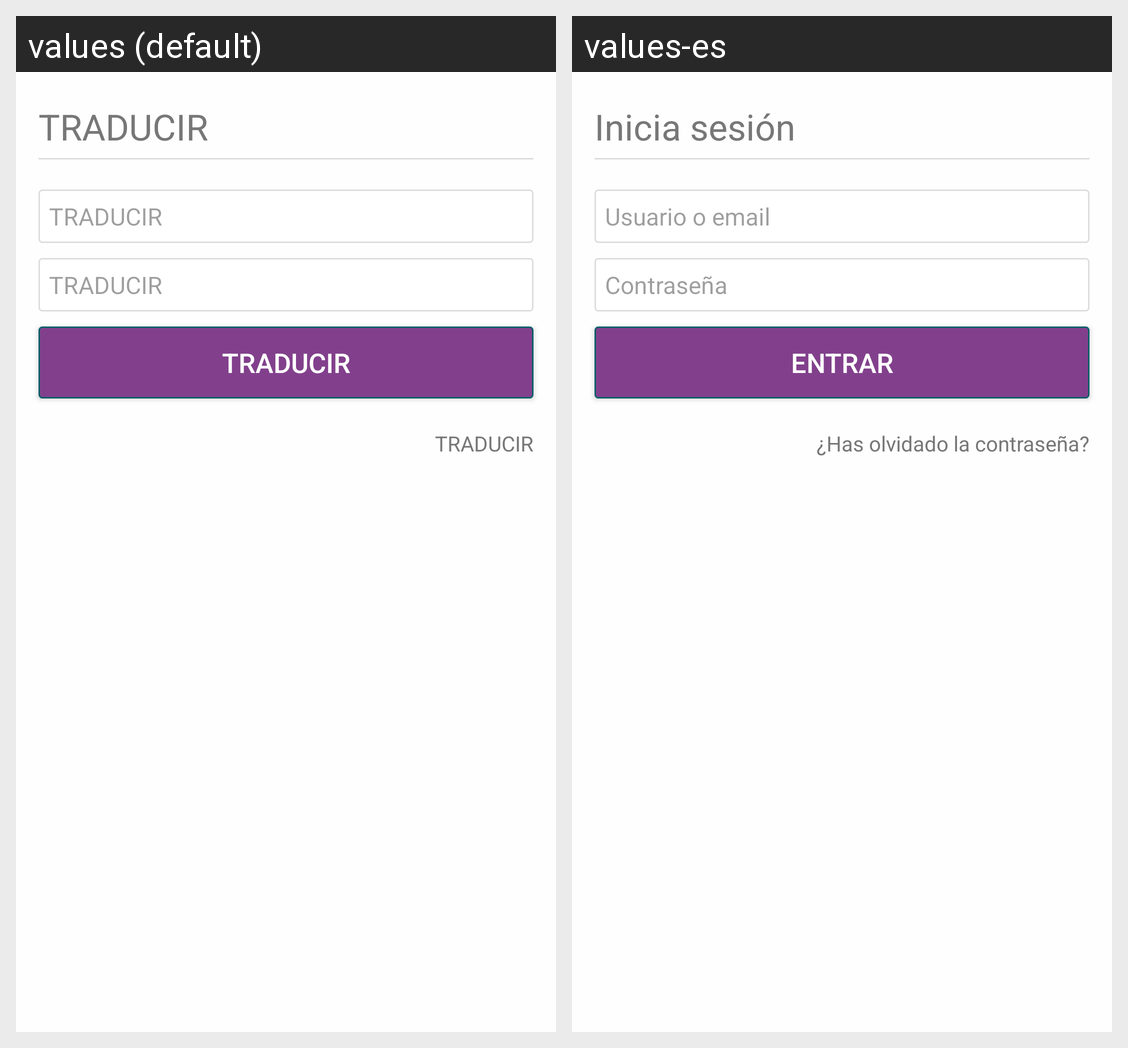

The Android screen above is rendered under two locales of the same app. Produce the string resources it draws, with the default and per-locale values.
Android screen res/layout/fragment_user_login.xml rendered under 2 locales, left to right: values (default), values-es. Device: Nexus 5 (rendered at 1080×1920; each locale shown at half size, 540×960, under a caption strip naming it); theme AppTheme.
Strings drawn on this screen, with the default value and each locale's value (text and hints the layout hard-codes, and strings that could not be matched under every locale, appear in the picture but are not listed):

login_user_title
  values: TRADUCIR
  values-es: Inicia sesión

login_user_username
  values: TRADUCIR
  values-es: Usuario o email

login_user_password
  values: TRADUCIR
  values-es: Contraseña

login_user_login
  values: TRADUCIR
  values-es: Entrar

login_user_recovery_pass
  values: TRADUCIR
  values-es: ¿Has olvidado la contraseña?
